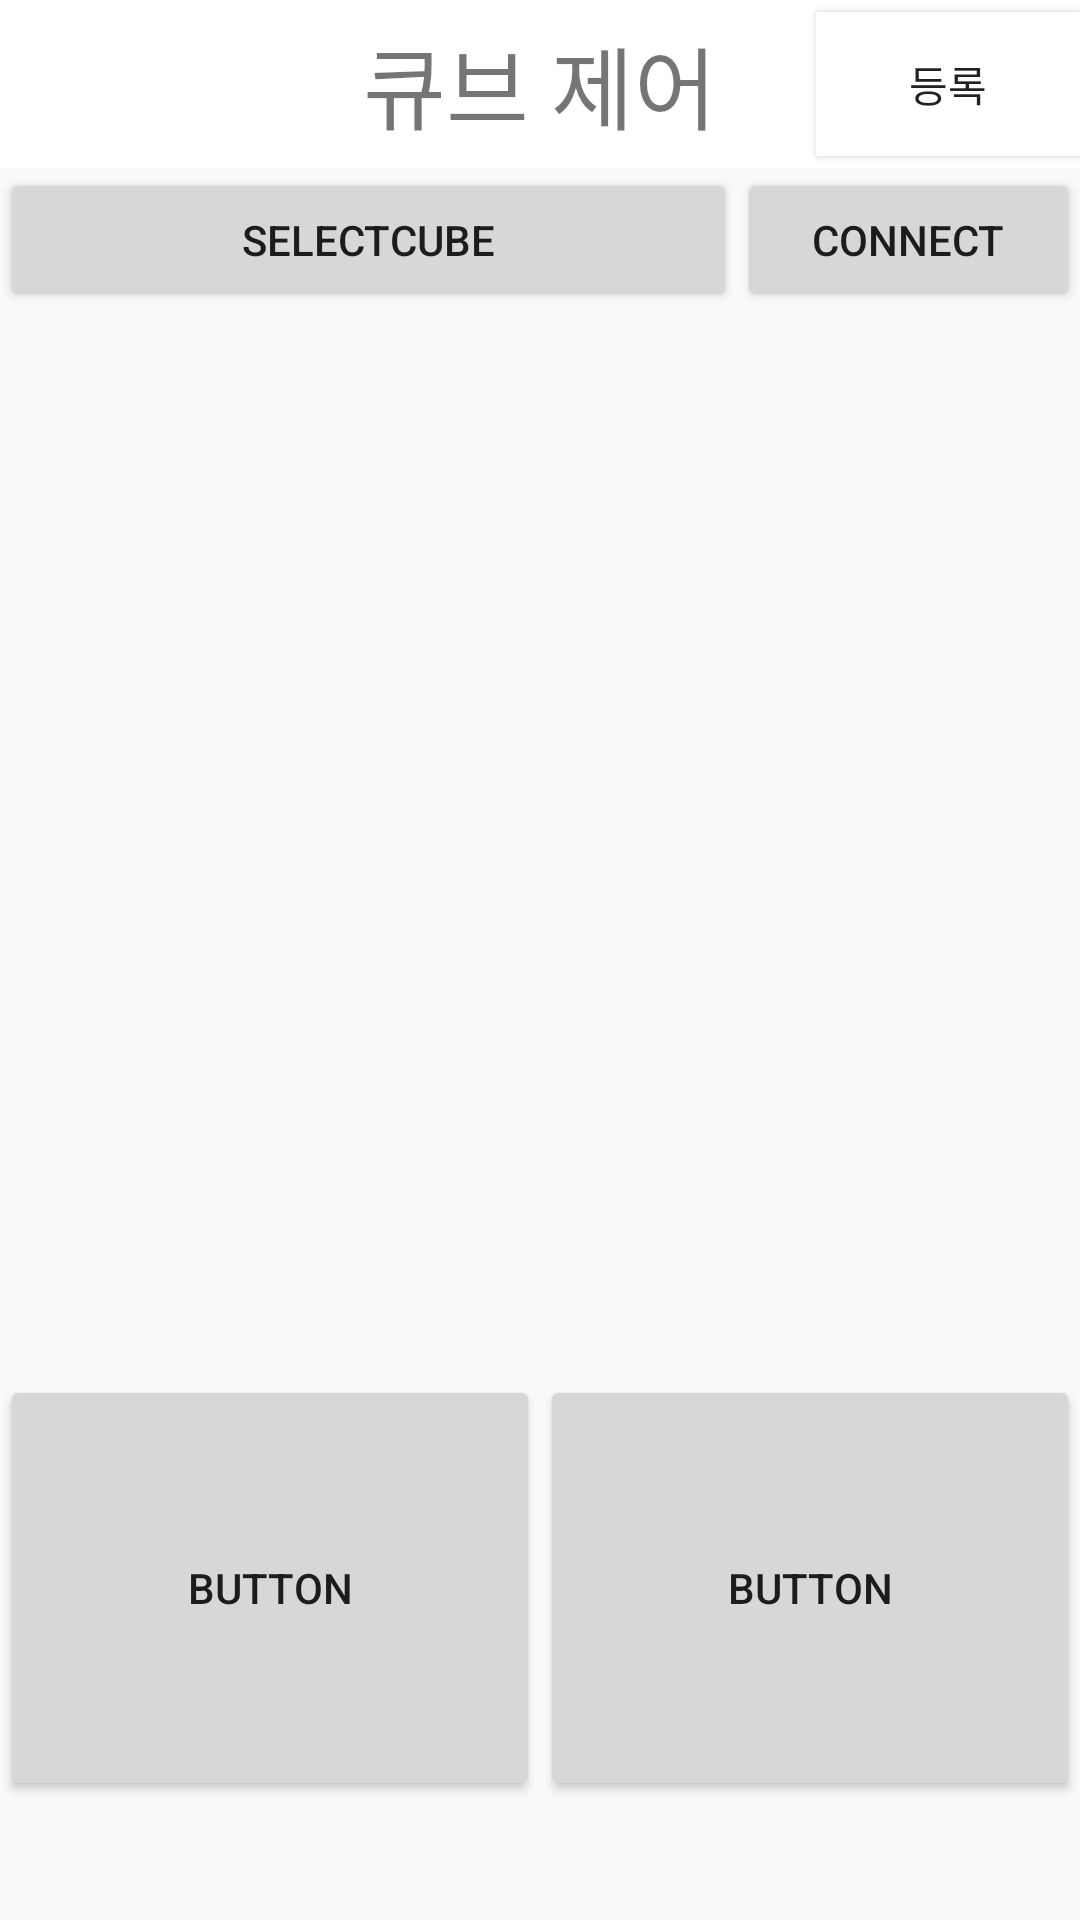

This screen was rendered from an Android layout file. Write that file and the resources it references.
<!-- AndroidManifest.xml: application theme AppTheme -->
<!-- res/layout/fragment_user_cube.xml -->
<LinearLayout xmlns:android="http://schemas.android.com/apk/res/android"
    xmlns:app="http://schemas.android.com/apk/res-auto"
    xmlns:tools="http://schemas.android.com/tools"
    android:layout_width="match_parent"
    android:layout_height="match_parent"
    tools:context="com.example.seongjun.biocube.UserCubeFragment"
    android:orientation="vertical">

    <android.support.v7.widget.Toolbar
        android:id="@+id/toolbar_user_cube"
        android:layout_width="match_parent"
        android:layout_height="wrap_content"
        android:background="#ffffff"
        android:minHeight="?attr/actionBarSize"
        android:theme="?attr/actionBarTheme">

        <TextView
            android:layout_width="wrap_content"
            android:layout_height="match_parent"
            android:layout_gravity="center"
            android:text="큐브 제어"
            android:textSize="30sp"/>

        <Button
            android:id="@+id/btn_user_cube_regist"
            android:layout_width="wrap_content"
            android:layout_height="match_parent"
            android:text="등록"
            android:background="#ffffff"
            android:layout_gravity="right"/>
    </android.support.v7.widget.Toolbar>

    <LinearLayout
        android:layout_width="match_parent"
        android:layout_height="match_parent"
        android:orientation="vertical"
        android:weightSum="1">

        <LinearLayout
            android:layout_width="match_parent"
            android:layout_height="wrap_content"
            android:orientation="horizontal">

            <Button
                android:id="@+id/btn_selectCube"
                android:layout_width="233dp"
                android:layout_height="wrap_content"
                android:layout_weight="0.49"
                android:text="selectCube" />

            <Button
                android:id="@+id/btn_connect"
                android:layout_width="wrap_content"
                android:layout_height="wrap_content"
                android:layout_weight="1"
                android:text="connect" />
        </LinearLayout>

        <ImageView
            android:id="@+id/imageView"
            android:layout_width="match_parent"
            android:layout_height="wrap_content"
            android:layout_weight="0.90"
            app:srcCompat="@mipmap/ic_launcher" />

        <LinearLayout
            android:layout_width="match_parent"
            android:layout_height="wrap_content"
            android:layout_weight="0.01"
            android:orientation="horizontal">

            <Button
                android:id="@+id/button3"
                android:layout_width="wrap_content"
                android:layout_height="142dp"
                android:layout_weight="1"
                android:text="Button" />

            <Button
                android:id="@+id/button6"
                android:layout_width="wrap_content"
                android:layout_height="142dp"
                android:layout_weight="1"
                android:text="Button" />
        </LinearLayout>


    </LinearLayout>
</LinearLayout>
<!-- resources referenced by this layout -->
<resources>
  <style name="AppTheme" parent="Theme.AppCompat.Light.NoActionBar">
          
          <item name="colorPrimary">@color/statusbar</item>
          <item name="colorPrimaryDark">@color/statusbar</item>
          <item name="colorAccent">@color/statusbar</item>
      </style>
  <color name="statusbar">#74c66c</color>
</resources>
